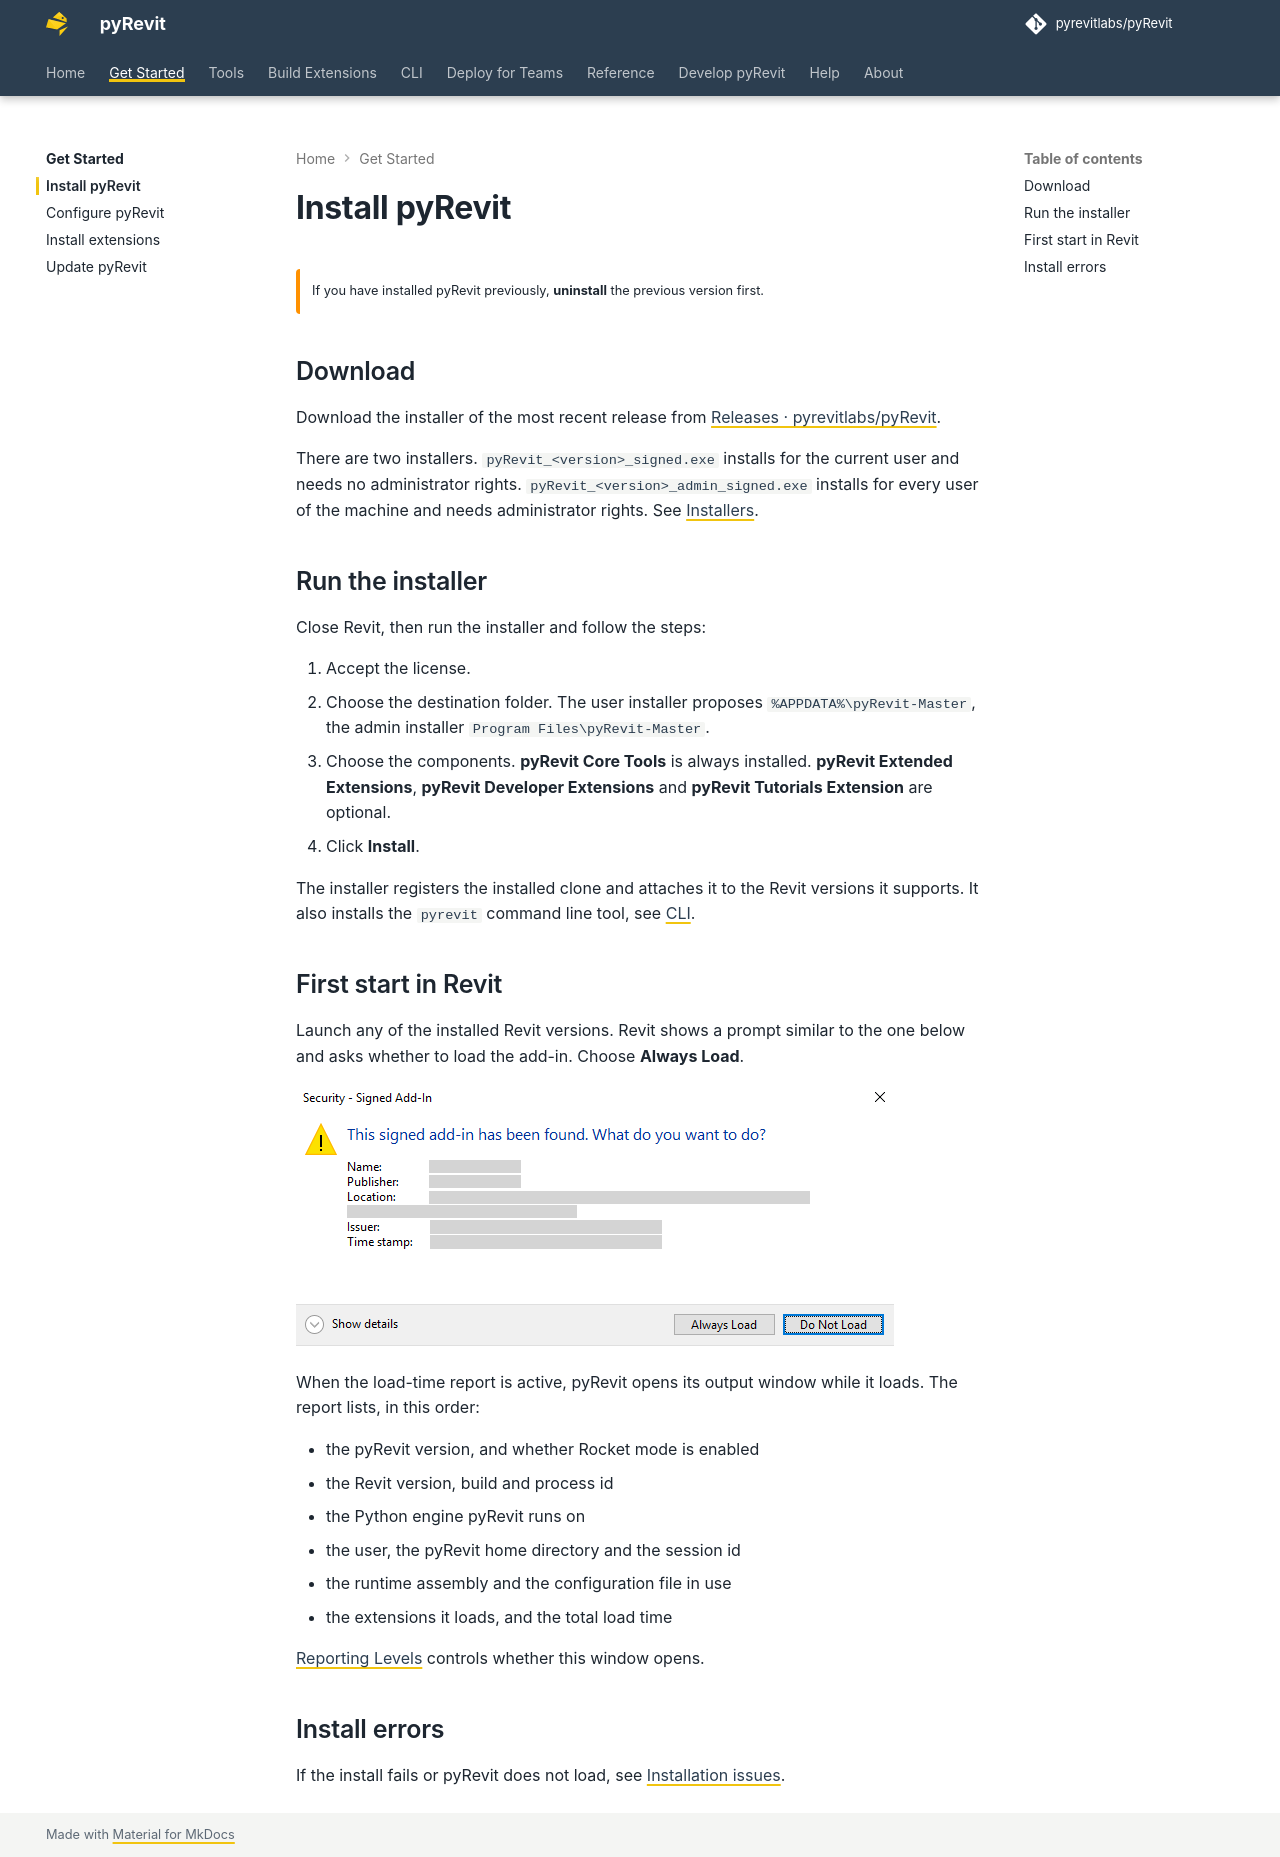

repository: pyrevitlabs/pyRevit · page: dev/get-started/install/index.html · generator: mkdocs

# Install pyRevit

!!! warning ""

    If you have installed pyRevit previously, **uninstall** the previous version first.

## Download

Download the installer of the most recent release from [Releases · pyrevitlabs/pyRevit](https://github.com/pyrevitlabs/pyRevit/releases).

There are two installers. `pyRevit_<version>_signed.exe` installs for the current user and needs no administrator rights. `pyRevit_<version>_admin_signed.exe` installs for every user of the machine and needs administrator rights. See [Installers](../installers.md).

## Run the installer

Close Revit, then run the installer and follow the steps:

1. Accept the license.
1. Choose the destination folder. The user installer proposes `%APPDATA%\pyRevit-Master`, the admin installer `Program Files\pyRevit-Master`.
1. Choose the components. **pyRevit Core Tools** is always installed. **pyRevit Extended Extensions**, **pyRevit Developer Extensions** and **pyRevit Tutorials Extension** are optional.
1. Click **Install**.

The installer registers the installed clone and attaches it to the Revit versions it supports. It also installs the `pyrevit` command line tool, see [CLI](../cli/index.md).

## First start in Revit

Launch any of the installed Revit versions. Revit shows a prompt similar to the one below and asks whether to load the add-in. Choose **Always Load**.

![](../assets/get-started/install/2018-06-28-16-56-45-window.png)

When the load-time report is active, pyRevit opens its output window while it loads. The report lists, in this order:

- the pyRevit version, and whether Rocket mode is enabled
- the Revit version, build and process id
- the Python engine pyRevit runs on
- the user, the pyRevit home directory and the session id
- the runtime assembly and the configuration file in use
- the extensions it loads, and the total load time

[Reporting Levels](configure.md#reporting-levels) controls whether this window opens.

## Install errors

If the install fails or pyRevit does not load, see [Installation issues](../help/installation-issues.md).
